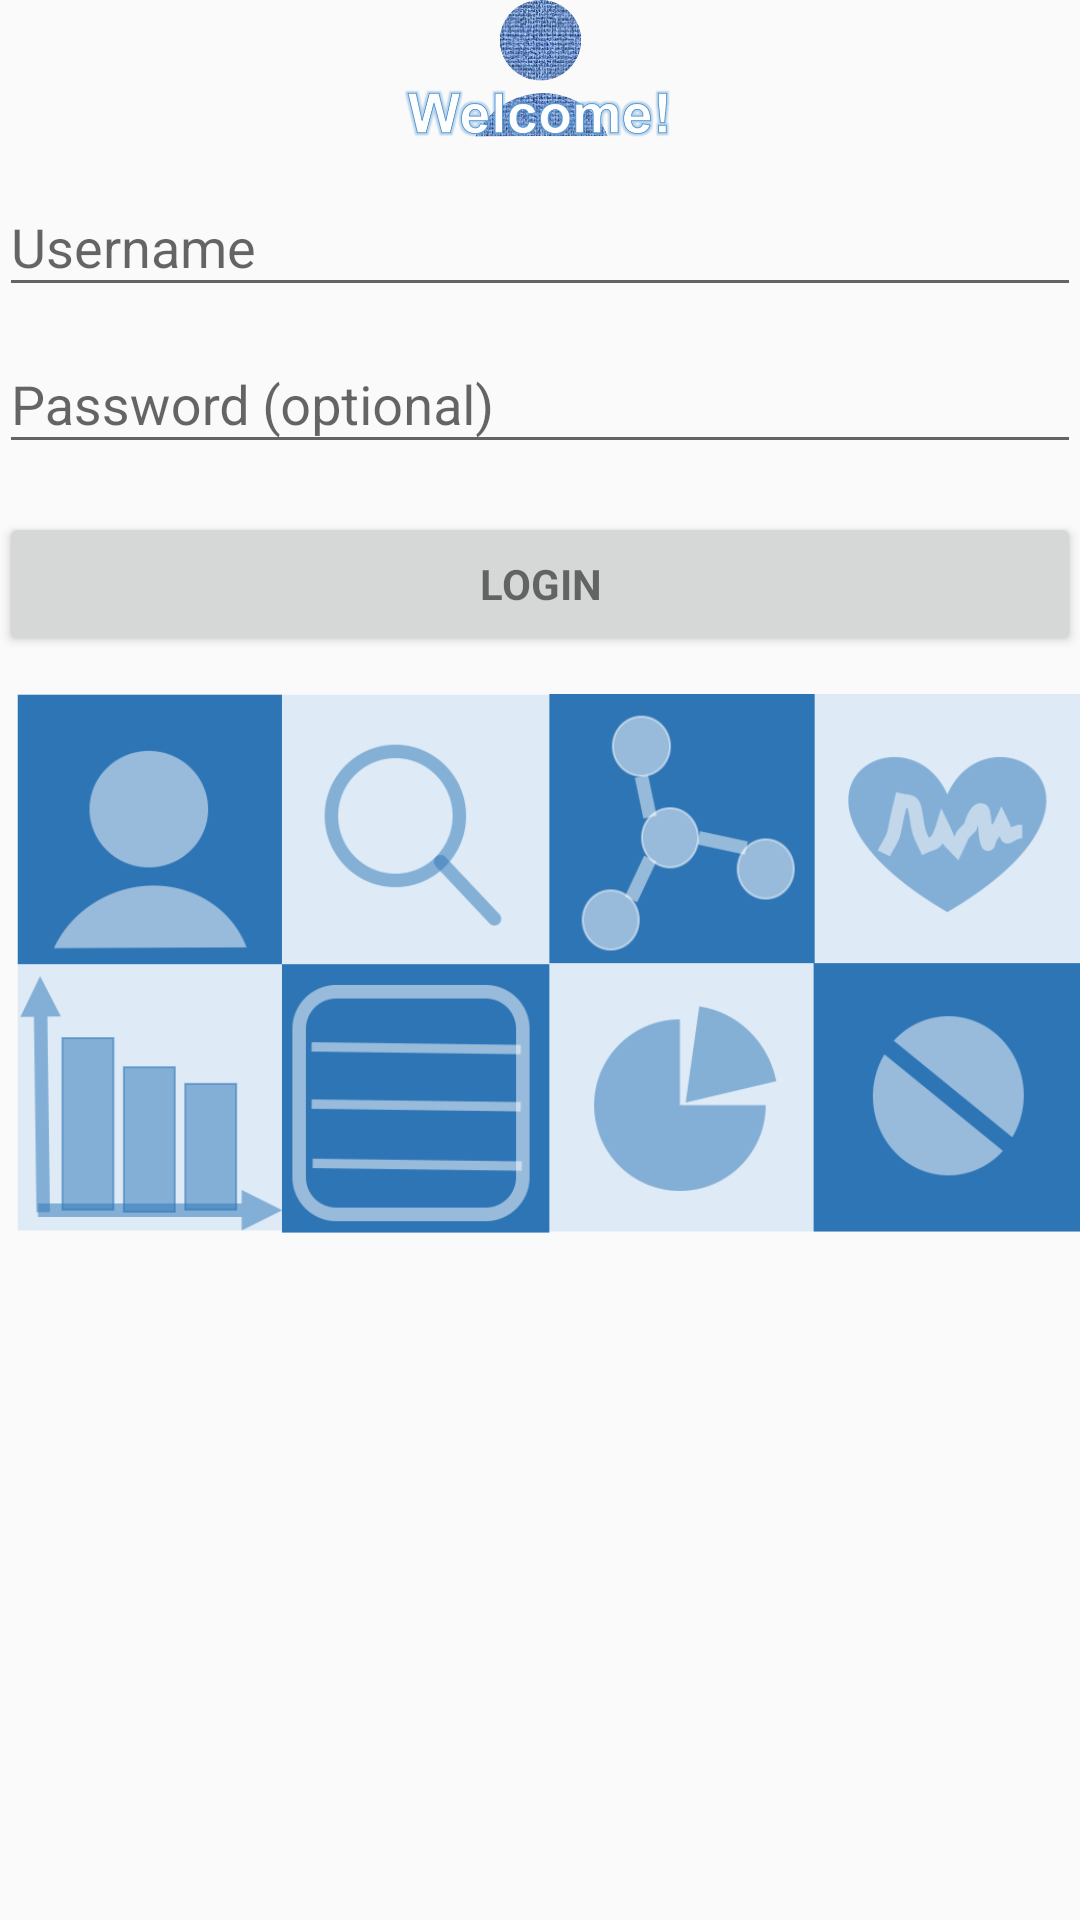

Android layout source for this screen:
<!-- AndroidManifest.xml: application theme AppTheme -->
<!-- res/layout/activity_login.xml -->
<LinearLayout xmlns:android="http://schemas.android.com/apk/res/android"
    xmlns:app="http://schemas.android.com/apk/res-auto"
    xmlns:tools="http://schemas.android.com/tools"
    android:layout_width="match_parent"
    android:layout_height="match_parent"
    android:gravity="center_horizontal"
    android:orientation="vertical"
    android:paddingBottom="@dimen/activity_vertical_margin"
    android:paddingLeft="@dimen/activity_horizontal_margin"
    android:paddingRight="@dimen/activity_horizontal_margin"
    android:paddingTop="@dimen/activity_vertical_margin"
    tools:context="com.example.mac.uemr.LoginActivity">

    
    <ImageView
        android:layout_width="186dp"
        android:layout_height="50dp"
        app:srcCompat="@drawable/welcome"
        android:id="@+id/imageView3" />

    <ProgressBar
        android:id="@+id/login_progress"
        style="?android:attr/progressBarStyleLarge"
        android:layout_width="wrap_content"
        android:layout_height="wrap_content"
        android:layout_marginBottom="8dp"
        android:visibility="gone" />

    <ScrollView
        android:id="@+id/login_form"
        android:layout_width="match_parent"
        android:layout_height="match_parent">

        <LinearLayout
            android:id="@+id/email_login_form"
            android:layout_width="match_parent"
            android:layout_height="wrap_content"
            android:orientation="vertical">

            <android.support.design.widget.TextInputLayout
                android:layout_width="match_parent"
                android:layout_height="wrap_content">

                <AutoCompleteTextView
                    android:id="@+id/email"
                    android:layout_width="match_parent"
                    android:layout_height="wrap_content"
                    android:hint="@string/prompt_username"
                    android:inputType="textEmailAddress"
                    android:maxLines="1"
                    android:singleLine="true" />

            </android.support.design.widget.TextInputLayout>

            <android.support.design.widget.TextInputLayout
                android:layout_width="match_parent"
                android:layout_height="wrap_content">

                <EditText
                    android:id="@+id/password"
                    android:layout_width="match_parent"
                    android:layout_height="wrap_content"
                    android:hint="@string/prompt_password"
                    android:imeActionId="@+id/login"
                    android:imeActionLabel="@string/action_sign_in_short"
                    android:imeOptions="actionUnspecified"
                    android:inputType="textPassword"
                    android:maxLines="1"
                    android:singleLine="true" />

            </android.support.design.widget.TextInputLayout>

            <Button
                android:id="@+id/email_sign_in_button"
                style="?android:textAppearanceSmall"
                android:layout_width="match_parent"
                android:layout_height="wrap_content"
                android:layout_marginTop="16dp"
                android:text="Login"
                android:textStyle="bold" />

            <ImageView
                android:layout_width="match_parent"
                android:layout_height="211dp"
                app:srcCompat="@drawable/login_background"
                android:id="@+id/imageView2" />

            <FrameLayout
                android:layout_width="match_parent"
                android:layout_height="match_parent">

            </FrameLayout>

        </LinearLayout>
    </ScrollView>
</LinearLayout>
<!-- resources referenced by this layout -->
<resources>
  <!-- drawable login_background: png bitmap (drawable, 58019 bytes) -->
  <!-- drawable welcome: png bitmap (drawable, 107638 bytes) -->
  <string name="action_sign_in_short">Sign in</string>
  <string name="prompt_password">Password (optional)</string>
  <string name="prompt_username">Username</string>
  <style name="AppTheme" parent="Theme.AppCompat.Light.DarkActionBar">
          
          <item name="colorPrimary">@color/colorPrimary</item>
          <item name="colorPrimaryDark">@color/colorPrimaryDark</item>
          <item name="colorAccent">@color/colorAccent</item>
      </style>
  <color name="colorPrimary">#3F51B5</color>
  <color name="colorPrimaryDark">#ffffff</color>
  <color name="colorAccent">#81ccf4</color>
</resources>
